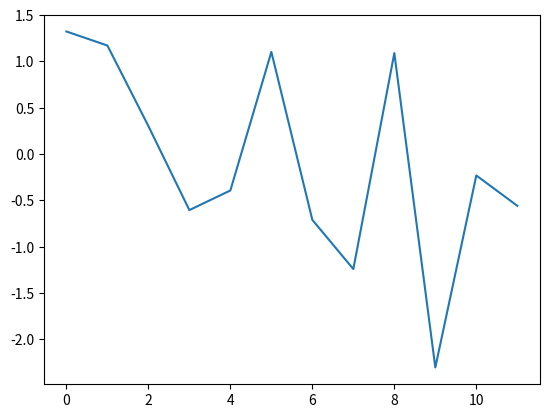

The matplotlib source for this figure:
import numpy as np
import matplotlib.pyplot as plt
x=np.random.randn(12)
plt.plot(x)
